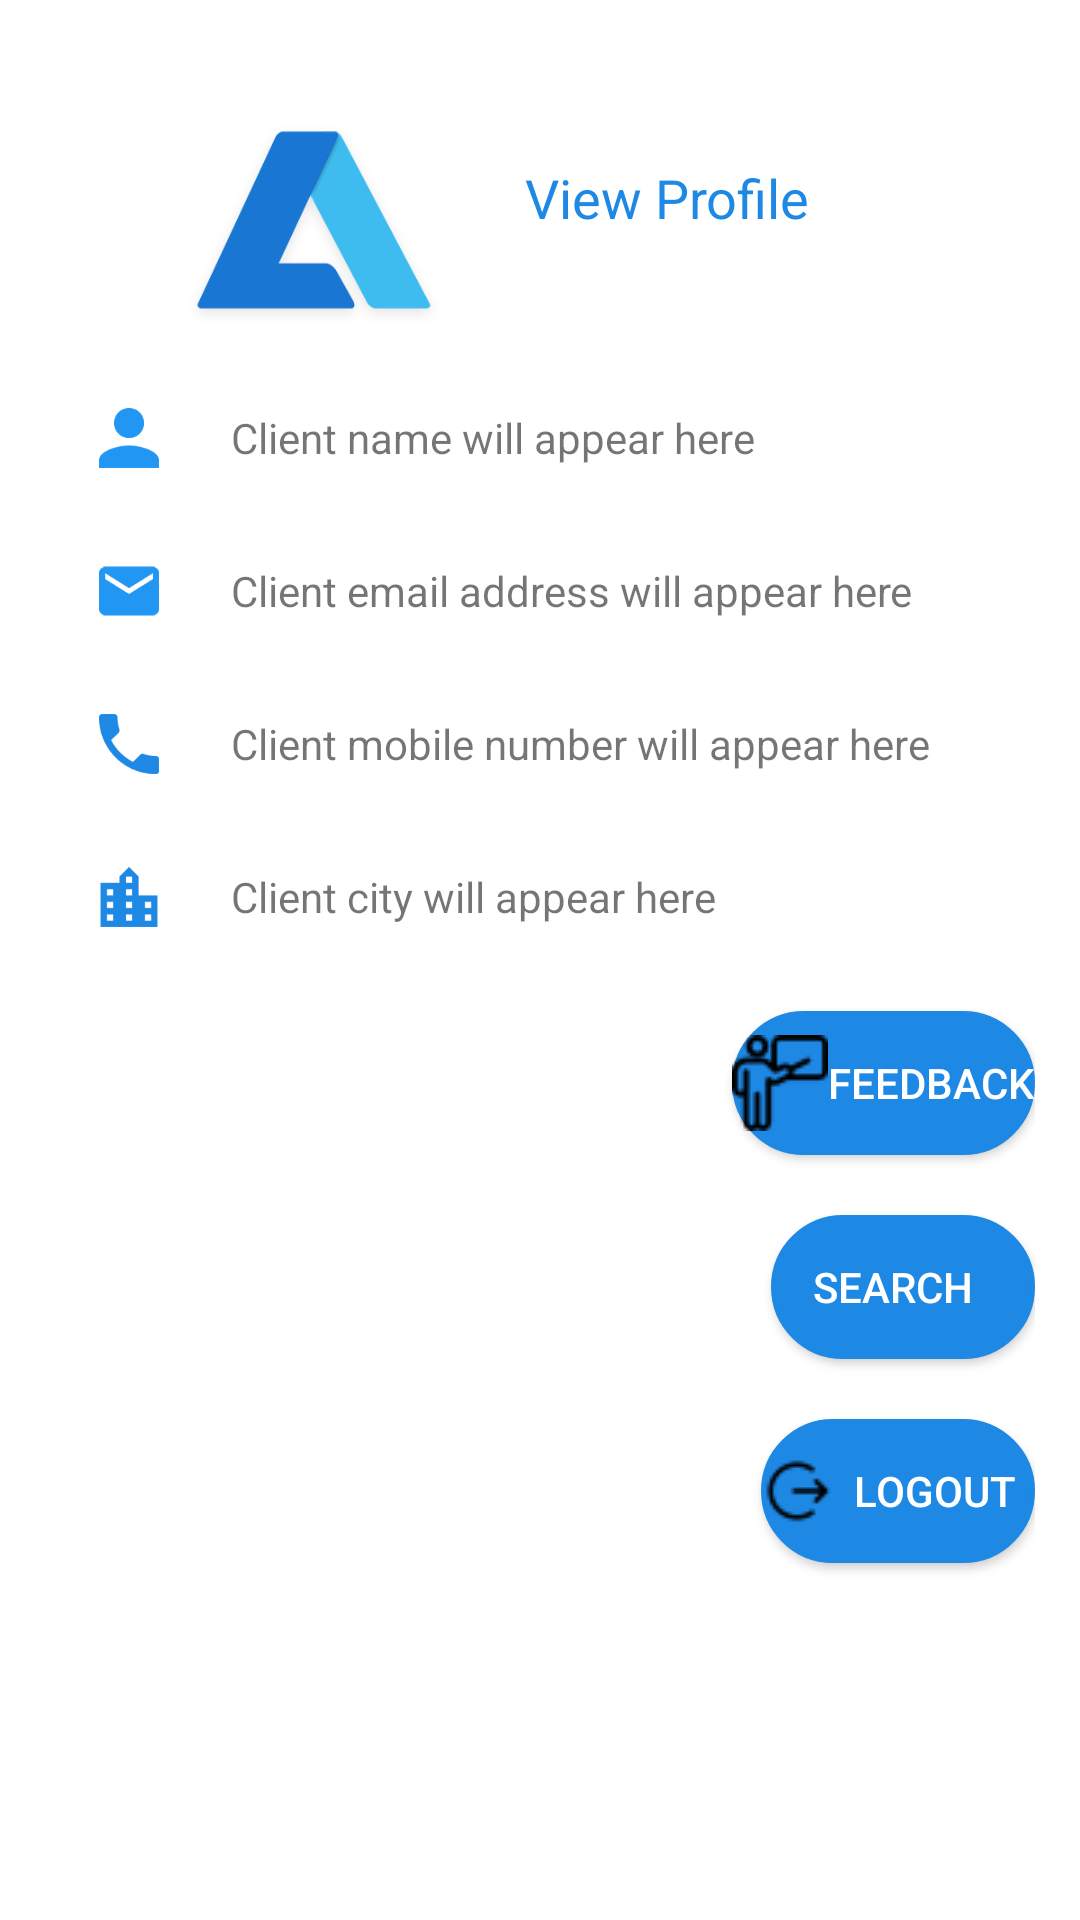

This screen was rendered from an Android layout file. Write that file and the resources it references.
<!-- AndroidManifest.xml: application theme Theme.LawyerHiringSystem -->
<!-- res/layout/fragment_profile.xml -->
<?xml version="1.0" encoding="utf-8"?>
<FrameLayout xmlns:android="http://schemas.android.com/apk/res/android"
    xmlns:tools="http://schemas.android.com/tools"
    android:layout_width="match_parent"
    android:layout_height="match_parent"
    tools:context=".fragments.ProfileFragment">

    <ScrollView
        android:layout_width="match_parent"
        android:layout_height="match_parent"
        android:fillViewport="true">

        <LinearLayout
            android:layout_width="match_parent"
            android:layout_height="wrap_content"
            android:orientation="vertical"
            android:padding="15dp">

            <RelativeLayout
                android:layout_width="284dp"
                android:layout_height="110dp"
                android:layout_gravity="center_horizontal"
                android:padding="5dp">

                <ImageView xmlns:app="http://schemas.android.com/apk/res-auto"
                    android:id="@+id/postjob_logo"
                    android:layout_width="120dp"
                    android:layout_height="120dp"
                    android:layout_marginTop="10dp"
                    android:src="@drawable/logo"
                    />

                <TextView
                    android:layout_width="wrap_content"
                    android:layout_height="wrap_content"
                    android:layout_alignParentBottom="true"
                    android:layout_marginLeft="12dp"
                    android:layout_marginBottom="42dp"
                    android:layout_toRightOf="@+id/postjob_logo"
                    android:text="View Profile"
                    android:textColor="@color/colorPrimaryDark"
                    android:textSize="18dp" />
            </RelativeLayout>


            <LinearLayout
                android:layout_width="match_parent"
                android:layout_height="wrap_content"
                android:layout_marginTop="3dp"
                android:layout_marginLeft="10dp"
                android:layout_marginRight="10dp"
                android:gravity="bottom">
                <ImageView
                    android:layout_width="20dp"
                    android:layout_height="20dp"
                    android:src="@drawable/user_shape"
                    android:layout_margin="8dp"/>

                <TextView
                    android:layout_width="match_parent"
                    android:layout_height="wrap_content"
                    android:id="@+id/profile_name"
                    android:layout_gravity="center_vertical"
                    android:layout_marginStart="@dimen/content_left_margin"
                    android:text="Client name will appear here"/>
            </LinearLayout>



            <LinearLayout
                android:layout_width="match_parent"
                android:layout_height="wrap_content"
                android:layout_marginTop="15dp"
                android:layout_marginLeft="10dp"
                android:layout_marginRight="10dp"
                android:gravity="bottom">
                <ImageView
                    android:layout_width="20dp"
                    android:layout_height="20dp"
                    android:src="@drawable/emain_icon"
                    android:layout_margin="8dp"/>

                <TextView
                    android:layout_width="match_parent"
                    android:layout_height="wrap_content"
                    android:id="@+id/profile_email"
                    android:layout_gravity="center_vertical"
                    android:layout_marginStart="@dimen/content_left_margin"
                    android:text="Client email address will appear here"/>

            </LinearLayout>



            <LinearLayout
                android:layout_width="match_parent"
                android:layout_height="wrap_content"
                android:layout_marginTop="15dp"
                android:layout_marginLeft="10dp"
                android:layout_marginRight="10dp"
                android:gravity="bottom">
                <ImageView
                    android:layout_width="20dp"
                    android:layout_height="20dp"
                    android:src="@drawable/ic_phone_blue"
                    android:layout_margin="8dp"/>
                <TextView
                    android:layout_width="match_parent"
                    android:layout_height="wrap_content"
                    android:id="@+id/profile_mobile"
                    android:layout_gravity="center_vertical"
                    android:layout_marginStart="@dimen/content_left_margin"
                    android:text="Client mobile number will appear here"/>

            </LinearLayout>

            <LinearLayout
                android:layout_width="match_parent"
                android:layout_height="wrap_content"
                android:layout_marginTop="15dp"
                android:layout_marginLeft="10dp"
                android:layout_marginRight="10dp"
                android:gravity="bottom">
                <ImageView
                    android:layout_width="20dp"
                    android:layout_height="20dp"
                    android:src="@drawable/ic_city"
                    android:layout_margin="8dp"/>

                <TextView
                    android:layout_width="match_parent"
                    android:layout_height="wrap_content"
                    android:id="@+id/profile_city"
                    android:layout_gravity="center_vertical"
                    android:layout_marginStart="@dimen/content_left_margin"
                    android:text="Client city will appear here"/>

            </LinearLayout>

            <Button
                android:layout_gravity="right"
                android:id="@+id/client_feedback"
                android:layout_marginTop="20dp"
                android:layout_width="wrap_content"
                android:layout_height="wrap_content"
                android:background="@drawable/blue_button"
                android:textColor="#ffffff"
                android:drawableLeft="@drawable/describe_lawyer"
                android:text="Feedback" />

            <Button
                android:layout_gravity="right"
                android:id="@+id/search_lawyer"
                android:layout_marginTop="20dp"
                android:layout_width="wrap_content"
                android:layout_height="wrap_content"
                android:background="@drawable/blue_button"
                android:textColor="#ffffff"
                android:drawableLeft="@drawable/search_icon"
                android:text="Search  " />

            <Button
                android:layout_gravity="right"
                android:id="@+id/client_logout"
                android:layout_marginTop="20dp"
                android:layout_width="wrap_content"
                android:layout_height="wrap_content"
                android:background="@drawable/blue_button"
                android:textColor="#ffffff"
                android:drawableLeft="@drawable/signout"

                android:text="  Logout  " />

        </LinearLayout>
    </ScrollView>

</FrameLayout>
<!-- resources referenced by this layout -->
<resources>
  <color name="colorPrimaryDark">#1e88e5</color>
  <dimen name="content_left_margin">16dp</dimen>
  <!-- drawable blue_button (drawable) -->
  <?xml version="1.0" encoding="utf-8"?>
  <selector xmlns:android="http://schemas.android.com/apk/res/android">
      <item android:state_pressed="true">
      <shape android:shape="rectangle">
          <solid android:color="@color/colorPrimary"/>
          <corners android:radius="30dp"/>
          <stroke android:color="@color/colorPrimaryDark" android:width="1dp"/>
      </shape>
  </item>
  
      <item >
          <shape android:shape="rectangle">
              <solid android:color="@color/colorPrimaryDark"/>
              <corners android:radius="30dp"/>
              <stroke android:color="@color/colorPrimaryDark" android:width="1dp"/>
          </shape>
      </item>
  
  </selector>
  <!-- drawable describe_lawyer: png bitmap (drawable-v24, 823 bytes) -->
  <!-- drawable emain_icon: png bitmap (drawable, 3713 bytes) -->
  <!-- drawable ic_city: png bitmap (drawable, 3697 bytes) -->
  <!-- drawable ic_phone_blue: png bitmap (drawable, 3700 bytes) -->
  <!-- drawable logo: png bitmap (drawable-v24, 11596 bytes) -->
  <!-- drawable signout: png bitmap (drawable-v24, 398 bytes) -->
  <!-- drawable user_shape: png bitmap (drawable, 3644 bytes) -->
  <style name="Theme.LawyerHiringSystem" parent="Theme.MaterialComponents.Light.NoActionBar">
          
          <item name="colorPrimary">@color/colorPrimary</item>
          <item name="colorPrimaryVariant">@color/colorAccent</item>
          <item name="colorOnPrimary">@color/white</item>
          
          <item name="colorSecondary">@color/teal_200</item>
          <item name="colorSecondaryVariant">@color/teal_700</item>
          <item name="colorOnSecondary">@color/black</item>
          
          <item name="android:statusBarColor" tools:targetApi="l">?attr/colorPrimaryVariant</item>
          
      </style>
  <color name="colorPrimary">#2196f3</color>
  <color name="colorAccent">#1e88e5</color>
  <color name="white">#FFFFFFFF</color>
  <color name="teal_200">#FF03DAC5</color>
  <color name="teal_700">#FF018786</color>
  <color name="black">#FF000000</color>
</resources>
